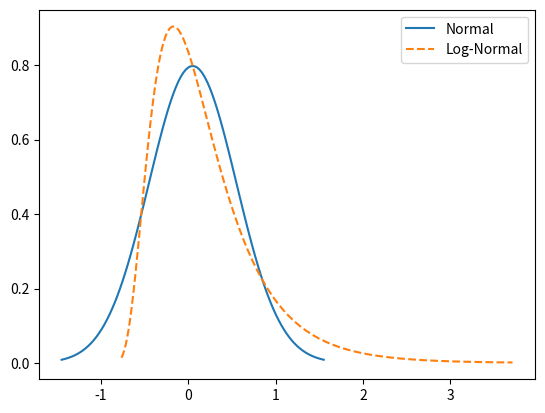
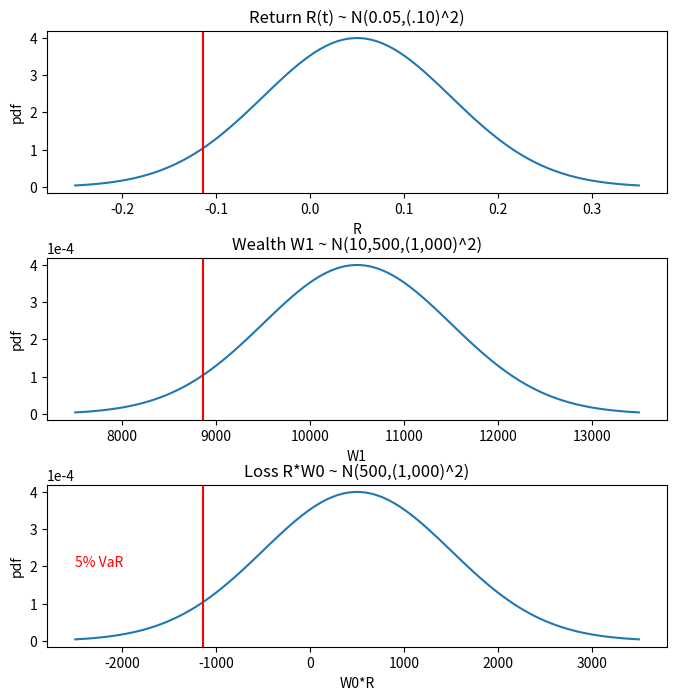

Write the Python code that produced these figures, in order.
# probReview.py
#
# [redacted]
# [redacted]
# author: Ronny De Winter
# created: Januari 10, 2013
# revision history:
#

import pandas as pd
import numpy as np
import matplotlib.pyplot as plt

### Univariate distributions ###

#
# discrete distribution for msft
#

r_msft = [-.3, 0, .1, .2, .5]
prob_vals = [.05, .2, .5, .2, .05]
data = pd.Series(prob_vals, index=r_msft)
# probablity bar plot 
data.plot(kind='bar')
plt.xlabel('Return')
plt.title('Annual Return on Microsoft')
plt.savefig('prob-bar-msft-annualReturn.png')
# alternatively create spike plot
plt.clf()
plt.scatter(r_msft, prob_vals)
plt.vlines(r_msft, 0, prob_vals)
plt.ylim(ymin=0)
plt.xticks(r_msft)
plt.xlabel('return')
plt.ylabel('probablity')
plt.savefig('prob-spike-plot.png')

# plot cumulative distributon function (cdf) of discrete dist
cdf = [0, .05, .25, .75, .95, 1]
x = [-.4, -.3, 0, .1, .2, .5]
plt.clf()
plt.step(x, cdf, linewidth=3.0)
plt.xticks(x)
plt.ylabel('cdf')
plt.savefig('cdf-discreteDistribution.png')

#
# Standard normal distributions
#
from scipy.stats import norm
x = np.linspace(-4,4,150)
# plot density
plt.clf()
plt.plot(x,norm.pdf(x))
plt.xlabel('x')
plt.ylabel('pdf')
plt.savefig('pdf-normalDistribution.png')
# plot cdf
plt.clf()
plt.plot(x,norm.cdf(x))
plt.xlabel('x')
plt.ylabel('cdf')
plt.savefig('cdf-normalDistribution.png')

# plot density with shaded area showing Pr(-2 <= x <= 1)
lb = -2
ub = 1
d=norm.pdf(x)
plt.clf()
plt.plot(x, d)
sx = np.linspace(lb,ub,100)
sd = norm.pdf(sx)
plt.fill_between(sx, sd, 0, color = 'b')
plt.savefig('pdf-normalDist-segmentFilled.png')

# compute quantiles
a_vals = [.01, .05, .1, .5]
q_vals = norm.ppf(a_vals)
q_vals

# area under normal curve
# Pr(X >= 2) = Pr(X <= -2)
norm.cdf(-2)
# Pr(-1 <= X <= 2)
norm.cdf(2) - norm.cdf(-1)
# Pr(-1 <= X <= 1)
norm.cdf(1) - norm.cdf(-1)
# Pr(-2 <= X <= 2)
norm.cdf(2) - norm.cdf(-2)
# Pr(-3 <= X <= 3)
norm.cdf(3) - norm.cdf(-3)

#
# General normal distribution
#

# Example: R ~ N(0.01, 0.10)
mu = .01
sd = .1
x = np.linspace(-4,4,150) * sd + mu
plt.clf()
plt.plot(x, norm.pdf(x, mu, sd), color='b')
plt.vlines(mu, 0, norm.pdf(mu, mu, sd), color='b')
plt.savefig('pdf-general-normalDist.png')

norm.cdf(-.5, .01, .1)
norm.cdf(0, .01, .1)
1 - norm.cdf(.5, .01, .1)
1 - norm.cdf(1, .01, .1)

a_vals = [.01, .05, .95, .99]
norm.ppf(a_vals, .01, .1)

# Example: risk-return tradeoff
mu_r = .02
sd_r = .1
x = np.linspace(-3,3,150) * sd_r + mu_r 
plt.clf()
plt.plot(x, norm.pdf(x, mu_r, sd_r), color='k', label='Amazon')
plt.vlines(mu_r, 0, norm.pdf(mu_r, mu_r, sd_r))
plt.plot(x, norm.pdf(x, .01, .05), 'b--', label='Boeing')
plt.vlines(.01, 0, norm.pdf(.01, .01, .05), color='b', linestyles='dashed')
plt.legend()
plt.xlabel('x')
plt.ylabel('pdf')
plt.savefig('pdf-risk-return-tradeoff.png')

#
#  log-normal distrbution
#

# example: r(t) = ln(1 + R(t)) ~ N(0.05, (0.5)^2))
#          1 + R(t) = exp(r(t)) ~ logNormal(0.05, (0.5)^2)
#          R(t) = e(r(t)) - 1 ~ logNormal(0.05, (0.5)^2) - 1
#

# plot normal and log normal density

from scipy.stats import lognorm
mu = .05
sd = .5
x = np.linspace(mu - 3 * sd, mu + 3 * sd, 100)
plt.clf()
plt.plot(x, norm.pdf(x, mu, sd), label="Normal") 
plt.plot(np.exp(x)-1, lognorm.pdf(np.exp(x), sd, mu), '--', label="Log-Normal")
plt.legend()
plt.savefig('pdf-normal-vs-lognormal.png')

# TODO: Student's t distribution (hint: scipy.stats.t)

#
# Value-at-Risk calculations
#

w0 = 10000
# plot return, wealth, and loss distributions
mu_R = .05
sd_R = .1
R = np.linspace(mu_R - 3 * sd_R, mu_R + 3 * sd_R, 100)
mu_w1 = 10500
sd_w1 = 1000
w1 = np.linspace(mu_w1 - 3 * sd_w1, mu_w1 + 3 * sd_w1, 100)
L = w0 * R
mu_L = w0 * mu_R
sd_L = w0 * sd_R
# compute 5% quantile for return, wealth, and loss distributions
q_R_05 = norm.ppf(.05, mu_R, sd_R)
q_w1_05 = norm.ppf(.05, mu_w1, sd_w1)
q_L_05 = norm.ppf(.05, mu_L, sd_L)  

fig = plt.figure(figsize=(8, 8))
ax1 = fig.add_subplot(3, 1, 1) # Return distribution 
ax2 = fig.add_subplot(3, 1, 2) # Wealth distribution
ax3 = fig.add_subplot(3, 1, 3) # Loss distribution
fig.subplots_adjust(hspace=0.4)
# plot return density
ax1.plot(R, norm.pdf(R, mu_R, sd_R))
ax1.axvline(q_R_05, color='r')
ax1.set_title("Return R(t) ~ N(0.05,(.10)^2)")
ax1.set_xlabel("R")
ax1.set_ylabel("pdf")
# plot wealth density
ax2.plot(w1, norm.pdf(w1, mu_w1, sd_w1))
ax2.axvline(q_w1_05, color='r')
ax2.set_title("Wealth W1 ~ N(10,500,(1,000)^2)")
ax2.set_xlabel("W1")
ax2.set_ylabel("pdf")
ax2.ticklabel_format(style='sci', scilimits=(0,0), axis='y')
# plot loss density
ax3.plot(L, norm.pdf(L, mu_L, sd_L))
ax3.axvline(q_L_05, color='r')
ax3.set_title("Loss R*W0 ~ N(500,(1,000)^2)")
ax3.set_xlabel("W0*R")
ax3.set_ylabel("pdf")
ax3.ticklabel_format(style='sci', scilimits=(0,0), axis='y')
ax3.text(-2500, .0002, "5% VaR", color='r')
plt.savefig('VaR-normalDist-Return-Wealth-Loss.png')

#
# TODO: bivariate distributions
#

